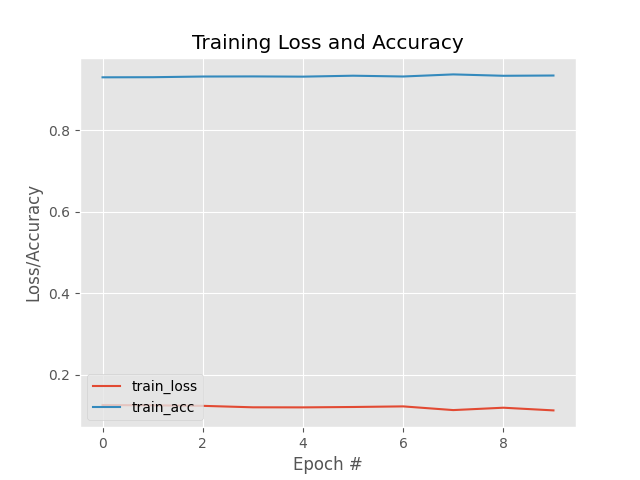

Data behind this chart, as committed beside it:
0.5480298399925232, 0.6598744988441467, 0.25448909401893616, 0.8648251295089722
0.3085, 0.8287, 0.2029, 0.8836
0.2567, 0.8589, 0.1703, 0.9036
0.2258, 0.8807, 0.158, 0.9054
0.2103, 0.8876, 0.1558, 0.9124
0.2, 0.8938, 0.1404, 0.9177
0.1929, 0.895, 0.1405, 0.9189
0.1831, 0.905, 0.1433, 0.916
0.179, 0.9062, 0.1361, 0.9198
0.1732, 0.9072, 0.1355, 0.9207
0.1677, 0.9091, 0.1308, 0.9236
0.1644, 0.9096, 0.1258, 0.9289
0.1607, 0.9119, 0.1283, 0.9254
0.1499, 0.9208, 0.126, 0.9236
0.1524, 0.9183, 0.1281, 0.9254
0.1525, 0.9167, 0.1185, 0.9301
0.1486, 0.9158, 0.1155, 0.933
0.1447, 0.9205, 0.1188, 0.9295
0.1438, 0.9227, 0.112, 0.9339
0.1426, 0.9202, 0.1145, 0.9345
